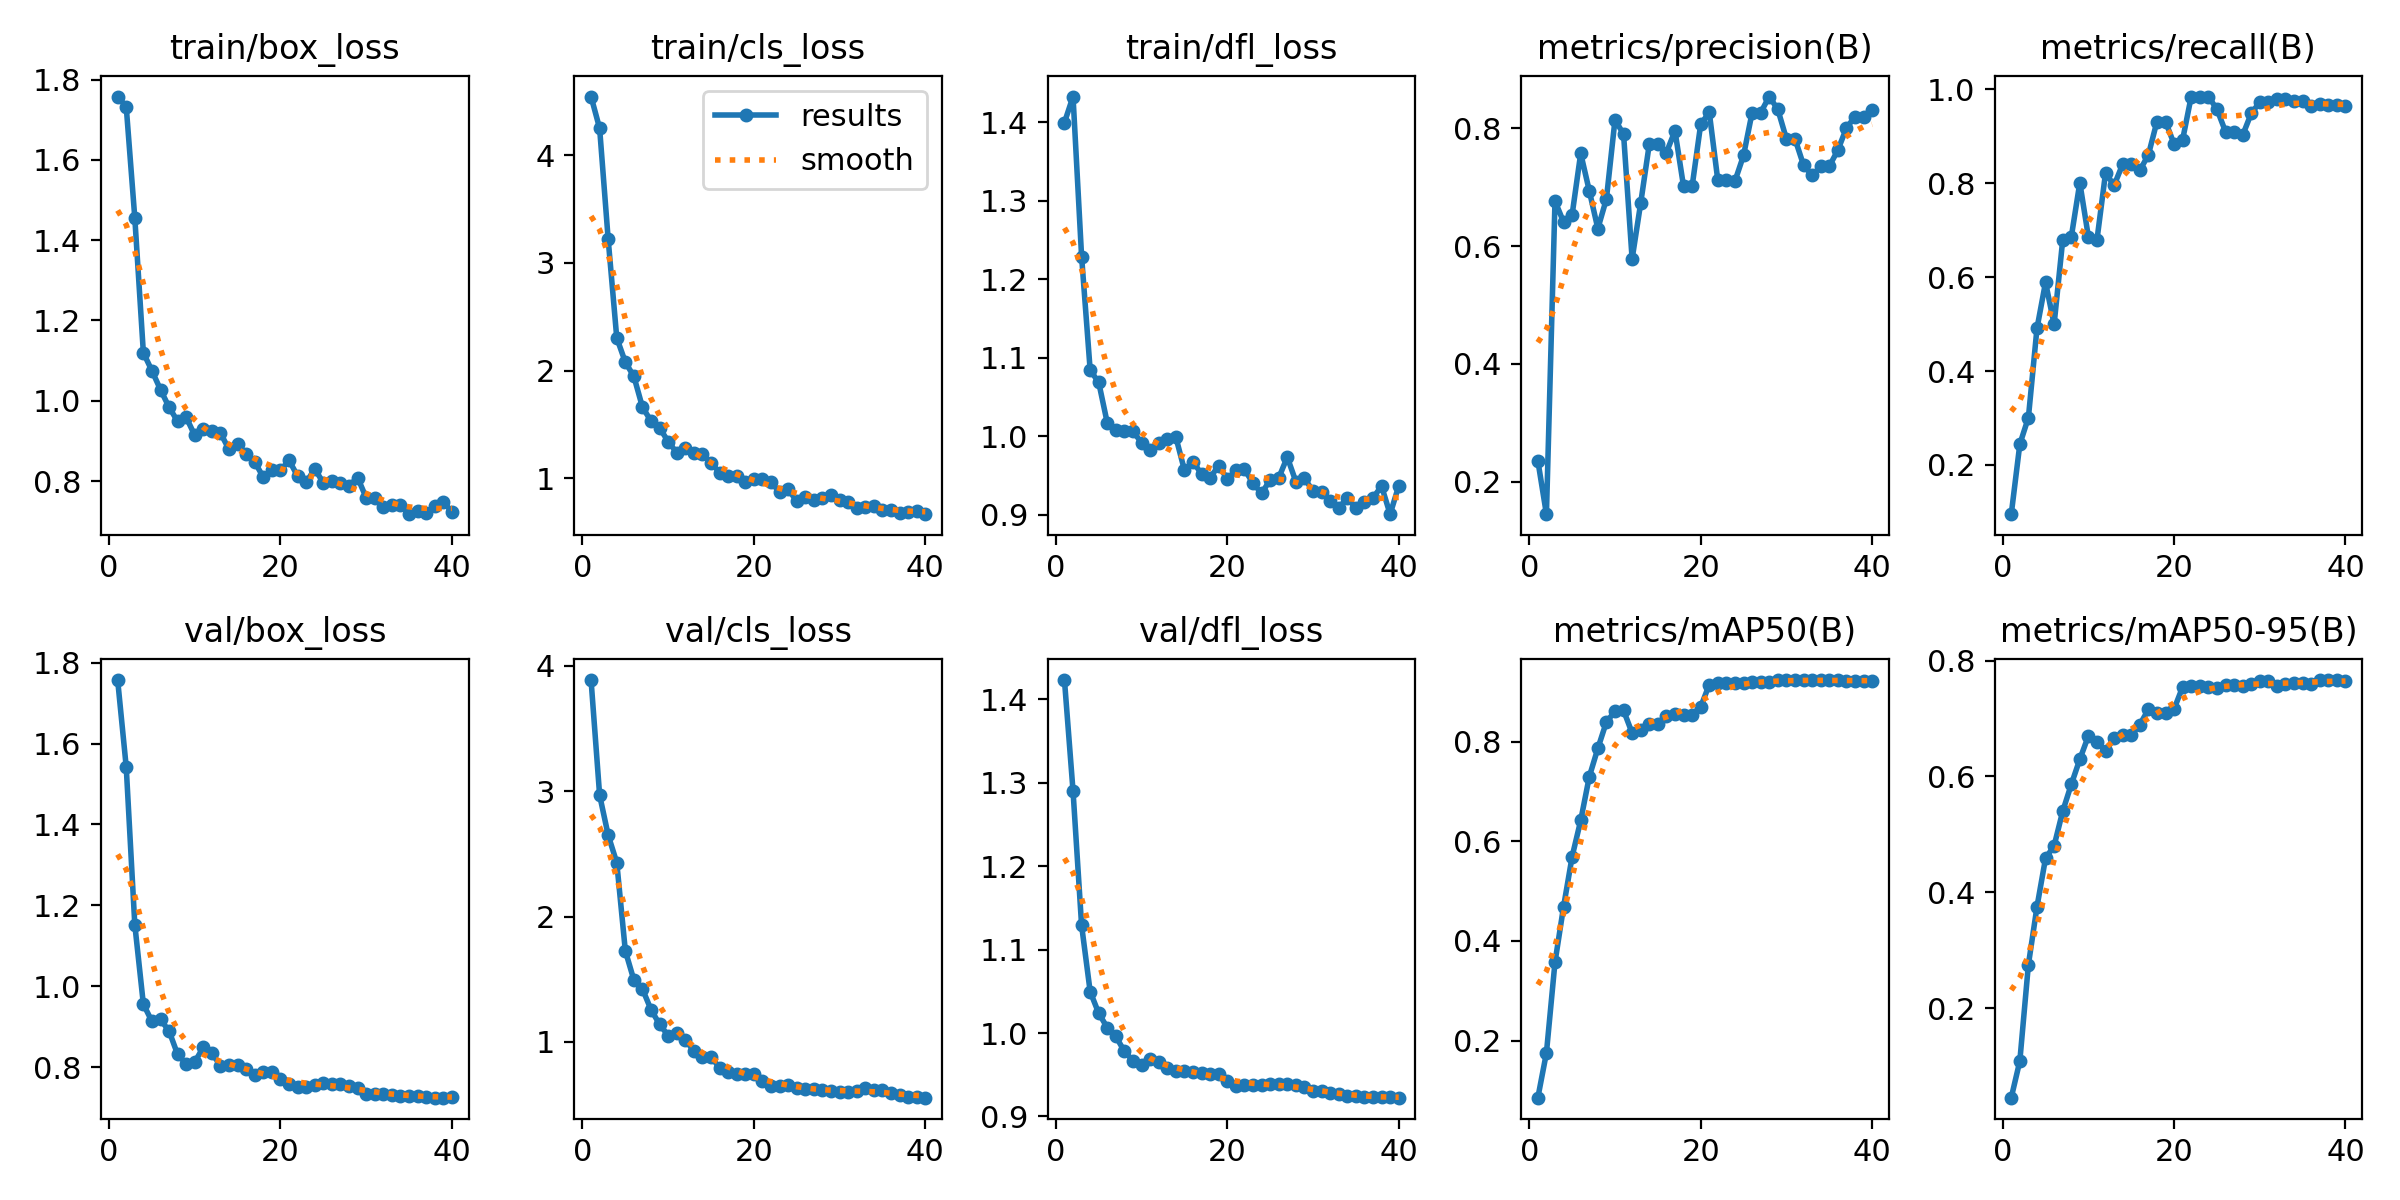

The data file committed next to this chart (first rows):
epoch, time, train/box_loss, train/cls_loss, train/dfl_loss, metrics/precision(B), metrics/recall(B), metrics/mAP50(B), metrics/mAP50-95(B), val/box_loss, val/cls_loss, val/dfl_loss, lr/pg0, lr/pg1, lr/pg2
1, 0.9092, 1.758, 4.546, 1.4, 0.2356, 0.09525, 0.08539, 0.0454, 1.757, 3.887, 1.423, 2.5e-05, 2.5e-05, 2.5e-05
2, 1.775, 1.732, 4.251, 1.433, 0.1449, 0.2442, 0.1752, 0.1087, 1.542, 2.969, 1.29, 5.36388e-05, 5.36388e-05, 5.36388e-05
3, 2.951, 1.456, 3.218, 1.229, 0.6763, 0.3009, 0.3573, 0.275, 1.153, 2.649, 1.129, 8.07925e-05, 8.07925e-05, 8.07925e-05
4, 4.031, 1.119, 2.303, 1.084, 0.6407, 0.4908, 0.4686, 0.3749, 0.9561, 2.43, 1.05, 0.0001065, 0.0001065, 0.0001065
5, 5.126, 1.075, 2.077, 1.069, 0.6533, 0.589, 0.5695, 0.4588, 0.9135, 1.726, 1.024, 0.0001306, 0.0001306, 0.0001306
6, 6.132, 1.028, 1.945, 1.017, 0.7572, 0.4997, 0.6419, 0.4803, 0.9183, 1.493, 1.006, 0.0001533, 0.0001533, 0.0001533
7, 7.111, 0.9838, 1.659, 1.008, 0.6938, 0.6783, 0.7296, 0.5397, 0.8896, 1.422, 0.9959, 0.0001746, 0.0001746, 0.0001746
8, 8.062, 0.9487, 1.53, 1.007, 0.6295, 0.685, 0.7866, 0.5862, 0.8318, 1.256, 0.9779, 0.0001943, 0.0001943, 0.0001943
9, 8.998, 0.9587, 1.466, 1.006, 0.6799, 0.8011, 0.8398, 0.6297, 0.8082, 1.14, 0.9669, 0.0002125, 0.0002125, 0.0002125
10, 9.94, 0.9135, 1.34, 0.9918, 0.8141, 0.6858, 0.8608, 0.67, 0.8134, 1.05, 0.9614, 0.0002293, 0.0002293, 0.0002293
11, 10.85, 0.9301, 1.237, 0.983, 0.7899, 0.6793, 0.8628, 0.6601, 0.8499, 1.073, 0.9688, 0.0002446, 0.0002446, 0.0002446
12, 11.74, 0.9238, 1.284, 0.9916, 0.578, 0.8216, 0.8174, 0.6437, 0.8354, 1.011, 0.9658, 0.0002584, 0.0002584, 0.0002584
13, 12.61, 0.9193, 1.236, 0.9964, 0.6729, 0.7955, 0.8237, 0.6662, 0.8037, 0.9306, 0.9583, 0.0002707, 0.0002707, 0.0002707
14, 13.49, 0.8786, 1.226, 0.9988, 0.7726, 0.8405, 0.8355, 0.6712, 0.8046, 0.8813, 0.9548, 0.0002815, 0.0002815, 0.0002815
15, 14.36, 0.8924, 1.142, 0.9567, 0.7726, 0.8405, 0.8355, 0.6712, 0.8046, 0.8813, 0.9548, 0.0002908, 0.0002908, 0.0002908
16, 15.24, 0.8682, 1.052, 0.9676, 0.7587, 0.8274, 0.8508, 0.6895, 0.7948, 0.7921, 0.9528, 0.0002987, 0.0002987, 0.0002987
17, 16.14, 0.8475, 1.018, 0.9518, 0.7953, 0.8603, 0.856, 0.7157, 0.7819, 0.7594, 0.9518, 0.000302, 0.000302, 0.000302
18, 17.04, 0.8091, 1.023, 0.9472, 0.7012, 0.9314, 0.8545, 0.709, 0.7875, 0.746, 0.951, 0.0002896, 0.0002896, 0.0002896
19, 17.91, 0.8266, 0.9679, 0.9625, 0.7012, 0.9314, 0.8545, 0.709, 0.7875, 0.746, 0.951, 0.0002772, 0.0002772, 0.0002772
20, 18.78, 0.8268, 0.9935, 0.9456, 0.8064, 0.8834, 0.8699, 0.7166, 0.7717, 0.744, 0.9421, 0.0002649, 0.0002649, 0.0002649
21, 19.7, 0.8516, 0.9916, 0.9567, 0.827, 0.8931, 0.9146, 0.7547, 0.7578, 0.6897, 0.937, 0.0002525, 0.0002525, 0.0002525
22, 20.61, 0.8123, 0.96, 0.9577, 0.7113, 0.9846, 0.9169, 0.7563, 0.7525, 0.6495, 0.9373, 0.0002401, 0.0002401, 0.0002401
23, 21.5, 0.7971, 0.8708, 0.9402, 0.7113, 0.9846, 0.9169, 0.7563, 0.7525, 0.6495, 0.9373, 0.0002278, 0.0002278, 0.0002278
24, 22.41, 0.8302, 0.8945, 0.9271, 0.7103, 0.9846, 0.918, 0.7543, 0.7555, 0.6594, 0.9383, 0.0002154, 0.0002154, 0.0002154
25, 23.39, 0.7955, 0.7881, 0.9444, 0.7537, 0.9576, 0.9188, 0.7529, 0.7622, 0.6342, 0.9388, 0.000203, 0.000203, 0.000203
26, 24.26, 0.8007, 0.8242, 0.9468, 0.8264, 0.9099, 0.92, 0.7576, 0.7588, 0.6206, 0.9388, 0.0001906, 0.0001906, 0.0001906
27, 25.17, 0.7944, 0.8011, 0.9734, 0.8264, 0.9099, 0.92, 0.7576, 0.7588, 0.6206, 0.9388, 0.0001782, 0.0001782, 0.0001782
28, 26.07, 0.7883, 0.8192, 0.9422, 0.8537, 0.9022, 0.9208, 0.7565, 0.755, 0.6144, 0.9373, 0.0001659, 0.0001659, 0.0001659
29, 26.94, 0.8088, 0.8407, 0.9462, 0.8318, 0.9486, 0.9238, 0.7598, 0.7478, 0.6062, 0.9356, 0.0001535, 0.0001535, 0.0001535
30, 27.86, 0.7582, 0.7981, 0.9303, 0.782, 0.9728, 0.9235, 0.7653, 0.735, 0.5968, 0.9304, 0.0001411, 0.0001411, 0.0001411
31, 28.75, 0.7582, 0.7815, 0.9291, 0.782, 0.9728, 0.9235, 0.7653, 0.735, 0.5968, 0.9304, 0.0001288, 0.0001288, 0.0001288
32, 29.63, 0.7363, 0.7252, 0.9177, 0.7374, 0.9791, 0.9237, 0.7558, 0.7347, 0.6099, 0.9286, 0.0001164, 0.0001164, 0.0001164
33, 30.48, 0.7403, 0.7303, 0.9083, 0.7197, 0.9794, 0.9235, 0.759, 0.7324, 0.6294, 0.9271, 0.000104, 0.000104, 0.000104
34, 31.31, 0.7396, 0.7385, 0.9215, 0.7352, 0.9744, 0.9233, 0.7616, 0.7302, 0.6155, 0.9248, 9.1625e-05, 9.1625e-05, 9.1625e-05
35, 32.15, 0.7175, 0.7058, 0.908, 0.7352, 0.9744, 0.9233, 0.7616, 0.7302, 0.6155, 0.9248, 7.925e-05, 7.925e-05, 7.925e-05
36, 33, 0.7262, 0.7013, 0.9157, 0.7625, 0.9651, 0.9233, 0.7602, 0.7282, 0.5952, 0.9236, 6.6875e-05, 6.6875e-05, 6.6875e-05
37, 33.84, 0.7192, 0.6797, 0.9213, 0.7999, 0.9697, 0.9223, 0.7665, 0.7276, 0.5748, 0.9231, 5.45e-05, 5.45e-05, 5.45e-05
38, 34.7, 0.7372, 0.6896, 0.9364, 0.8197, 0.9677, 0.9222, 0.7664, 0.7251, 0.5619, 0.9227, 4.2125e-05, 4.2125e-05, 4.2125e-05
39, 35.53, 0.7485, 0.6974, 0.9006, 0.8197, 0.9677, 0.9222, 0.7664, 0.7251, 0.5619, 0.9227, 2.975e-05, 2.975e-05, 2.975e-05
40, 36.37, 0.7232, 0.6649, 0.9366, 0.8307, 0.9649, 0.9224, 0.7644, 0.7261, 0.555, 0.9225, 1.7375e-05, 1.7375e-05, 1.7375e-05
